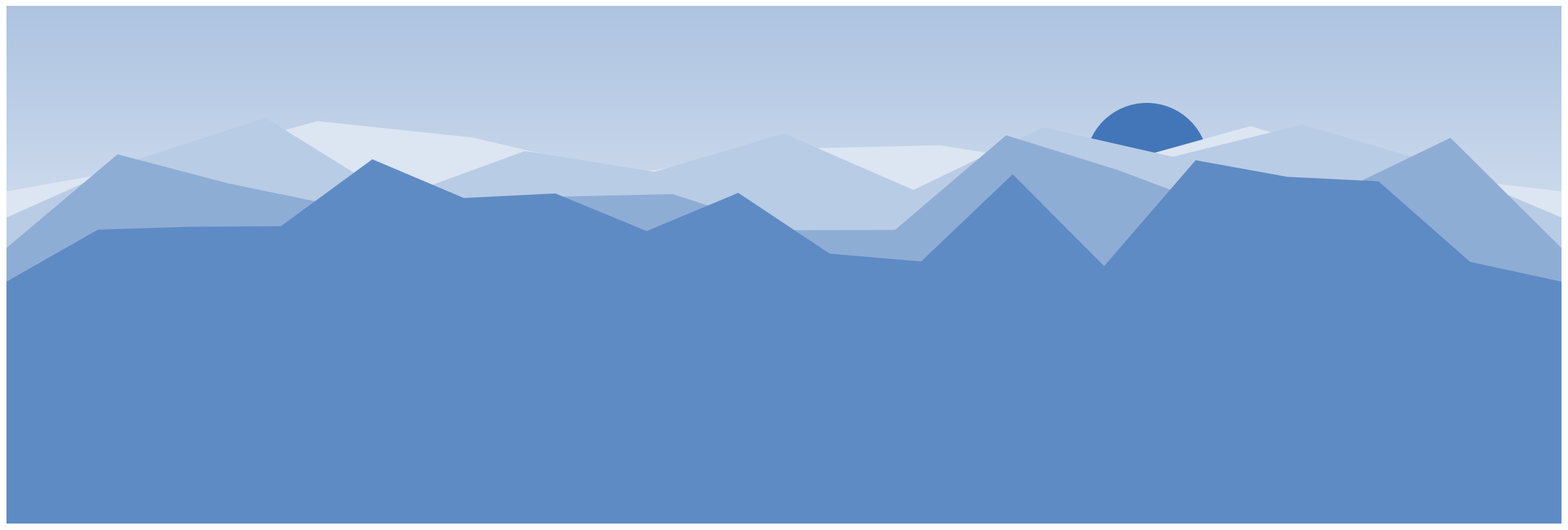
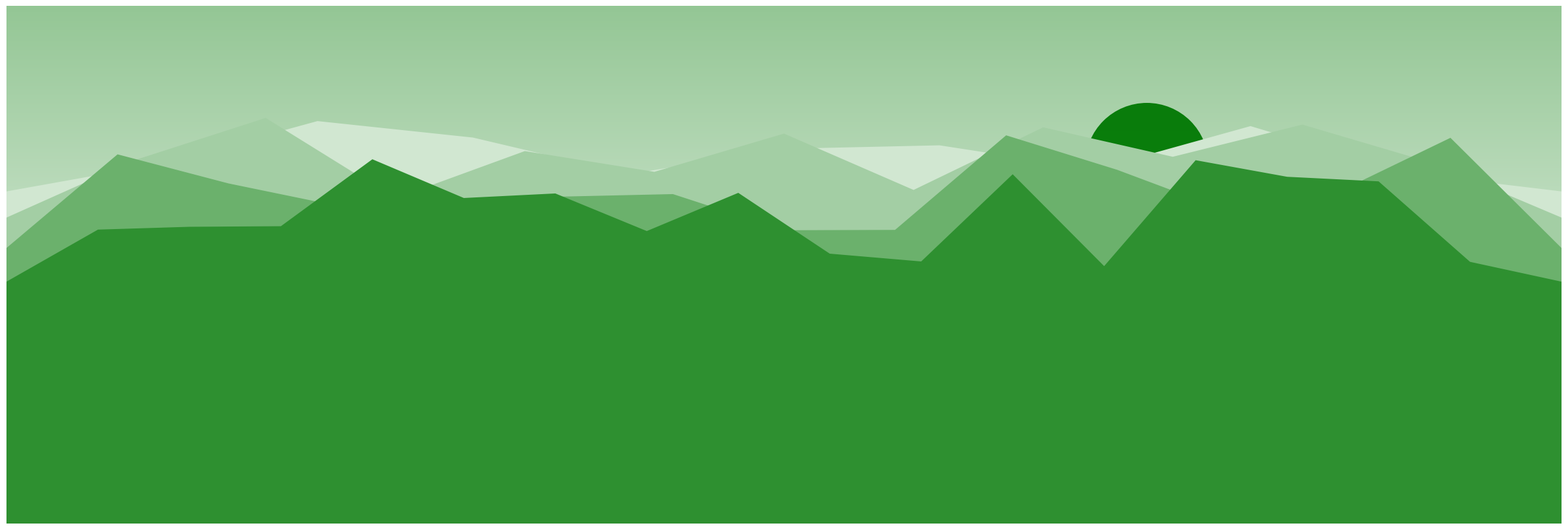
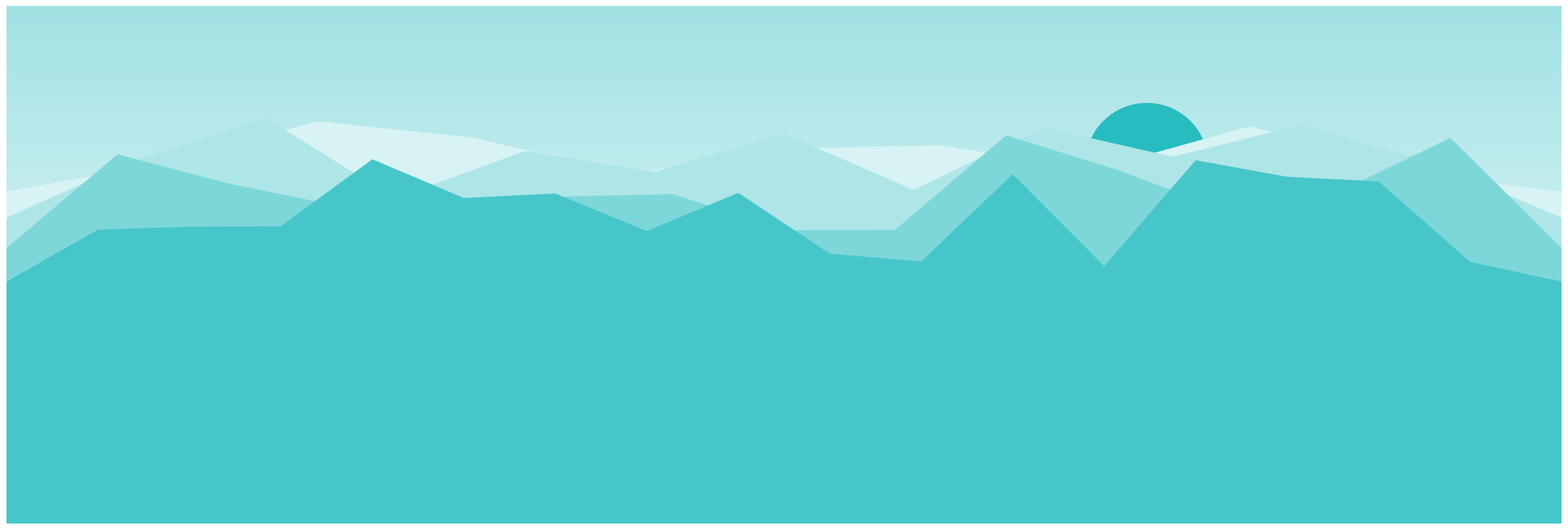

Generate these figures, in order, with matplotlib:
#!/usr/bin/env python3
"""生成数学文档封面横幅：低多边形山峦（几何风格风景）。

用法：python3 make_cover.py [输出目录]

默认输出三张 3:1 横幅，配色对应三个文档主题：
    cover_blue.png   教案   ElegantBook blue  structurecolor #3C71B7
    cover_green.png  题库   ElegantBook green structurecolor #007802
    cover_cyan.png   导学案 ElegantNote  cyan  ecolor          #1FBABE

图案：渐变天空 + 半隐太阳 + 四层低多边形山脊（空气透视，远浅近深）。
"""
import sys
import numpy as np
import matplotlib
matplotlib.use('Agg')
import matplotlib.pyplot as plt
from matplotlib.patches import Polygon, Circle

W, H = 24.0, 8.0          # 3:1 横幅
DPI = 110

THEMES = {
    'blue':  (60/255, 113/255, 183/255),
    'green': (0/255, 120/255, 2/255),
    'cyan':  (31/255, 186/255, 190/255),
}

# (山脊点数, 基准高度, 起伏幅度, 颜色深度, 随机种子)
# 颜色深度 0 = 纯白，1 = 纯主题色；远景浅、近景深
LAYERS = [
    (11,  0.90, 1.55, 0.18, 3),
    (13,  0.45, 1.85, 0.36, 4),
    (15, -0.05, 2.05, 0.58, 5),
    (18, -0.60, 2.25, 0.82, 6),
]


def shade(color, f):
    """往白色混合：f=1 原色，f=0 纯白。"""
    return tuple(f*c + (1-f) for c in color)


def sky(ax, color):
    """垂直渐变天空：顶部主题色淡彩 -> 地平线纯白。"""
    n = 400
    ys = np.linspace(0, 1, n)          # imshow origin='lower'：i=0 在底部
    c_top = shade(color, 0.42)
    grad = np.zeros((n, 1, 3))
    for i, t in enumerate(ys):
        grad[i, 0, :] = tuple(c_top[k]*t + (1-t) for k in range(3))
    ax.imshow(grad, extent=[-12, 12, -4, 4], origin='lower', aspect='auto', zorder=0)


def ridge_points(rng, n, base, height):
    """低多边形山脊：n 个随机峰谷点。"""
    xs = np.linspace(-12, 12, n)
    hs = rng.uniform(0.25, 1.0, n)
    hs[0] = hs[-1] = 0.15          # 两端收低，避免贴边
    return xs, base + height*hs


def cover(path, color):
    fig = plt.figure(figsize=(W, H), dpi=DPI)
    ax = fig.add_axes([0, 0, 1, 1])
    ax.set_xlim(-12, 12)
    ax.set_ylim(-4, 4)
    ax.set_axis_off()

    sky(ax, color)

    # 太阳（半隐于远山之后）
    ax.add_patch(Circle((5.6, 1.55), 0.95, facecolor=shade(color, 1.0),
                        alpha=0.95, zorder=1, edgecolor='none'))

    # 山峦：从远到近
    for i, (n, base, height, f, seed) in enumerate(LAYERS):
        r = np.random.default_rng(seed)
        xs, ys = ridge_points(r, n, base, height)
        verts = list(zip(xs, ys)) + [(12.0, -4.0), (-12.0, -4.0)]
        ax.add_patch(Polygon(verts, closed=True, facecolor=shade(color, f),
                             edgecolor='none', zorder=2+i))

    fig.savefig(path, facecolor='white')
    plt.close(fig)


if __name__ == '__main__':
    out = sys.argv[1] if len(sys.argv) > 1 else '.'
    for name, rgb in THEMES.items():
        cover(f'{out}/cover_{name}.png', rgb)
        print(f'wrote {out}/cover_{name}.png')
